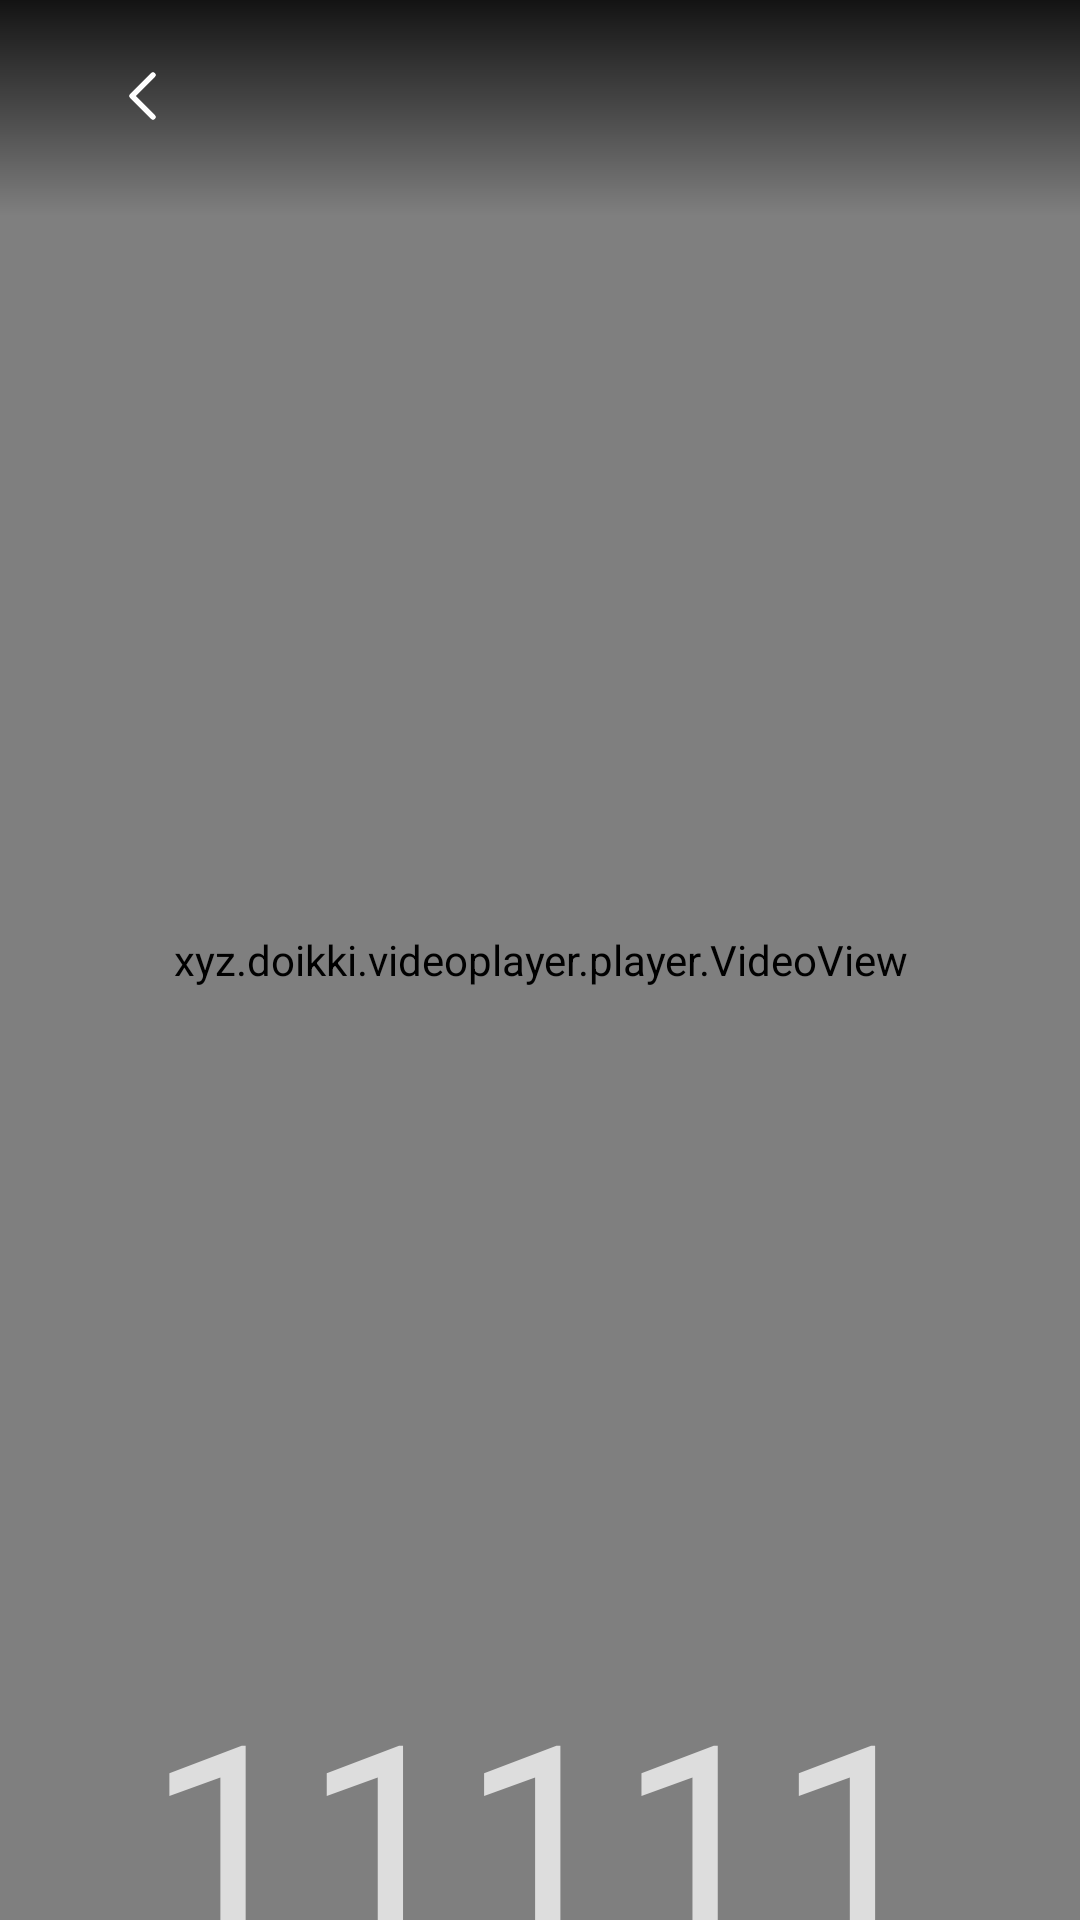

This screen was rendered from an Android layout file. Write that file and the resources it references.
<!-- AndroidManifest.xml: application theme AppTheme.NoActionBar -->
<!-- res/layout/activity_play_port.xml -->
<?xml version="1.0" encoding="utf-8"?>
<FrameLayout xmlns:android="http://schemas.android.com/apk/res/android"
    xmlns:tools="http://schemas.android.com/tools"
    android:layout_width="match_parent"
    android:layout_height="match_parent"
    android:background="@android:color/black">

    <xyz.doikki.videoplayer.player.VideoView
        android:id="@+id/mVideoView"
        android:layout_width="match_parent"
        android:layout_height="match_parent"
        android:focusable="true"
        android:focusableInTouchMode="true" />

    <ProgressBar
        android:id="@+id/play_loading"
        android:layout_width="@dimen/vs_50"
        android:layout_height="@dimen/vs_50"
        android:layout_gravity="center"
        android:indeterminateBehavior="repeat"
        android:indeterminateDrawable="@drawable/anim_loading"
        android:indeterminateOnly="true" />

    <ImageView
        android:id="@+id/play_load_error"
        android:layout_width="@dimen/vs_50"
        android:layout_height="@dimen/vs_50"
        android:layout_gravity="center"
        android:alpha="0.75"
        android:focusable="false"
        android:focusableInTouchMode="false"
        android:src="@drawable/icon_error"
        android:visibility="gone"
        tools:visibility="visible" />

    <TextView
        android:id="@+id/play_load_tip"
        android:layout_width="wrap_content"
        android:layout_height="wrap_content"
        android:layout_gravity="center"
        android:layout_marginTop="@dimen/vs_50"
        android:text="11111"
        android:textColor="@color/color_CCFFFFFF"
        android:textSize="@dimen/ts_16" />

    <include layout="@layout/player_top_bar" />
    
</FrameLayout>
<!-- res/layout/player_top_bar.xml (included above) -->
<?xml version="1.0" encoding="utf-8"?>
<LinearLayout xmlns:android="http://schemas.android.com/apk/res/android"
    android:id="@+id/player_top_bar" android:layout_width="match_parent" android:layout_height="wrap_content"
    android:layout_gravity="top" android:orientation="horizontal" android:gravity="center_vertical"
    android:background="@drawable/shape_player_top" android:paddingLeft="24dp" android:paddingRight="24dp"
    android:paddingTop="8dp" android:paddingBottom="16dp">
    <ImageButton android:id="@+id/player_back" style="@style/PlayerOverlayIcon"
        android:src="@drawable/ic_player_back" android:contentDescription="返回" />
    <TextView android:id="@+id/movie_name_tv" android:layout_width="0dp" android:layout_height="48dp"
        android:layout_weight="1" android:layout_marginLeft="8dp" android:layout_marginRight="20dp"
        android:gravity="center_vertical" android:maxLines="1" android:ellipsize="end"
        android:textSize="22sp" android:textColor="#FFFFFF" android:fontFamily="sans-serif-medium" />
    <TextView android:id="@+id/system_time_tv" android:layout_width="wrap_content" android:layout_height="48dp"
        android:gravity="center_vertical" android:fontFamily="sans-serif" android:textSize="18sp"
        android:textColor="#D9FFFFFF" android:singleLine="true" />
</LinearLayout>
<!-- resources referenced by this layout -->
<resources>
  <color name="color_CCFFFFFF">#BBFFFFFF</color>
  <dimen name="ts_16">16mm</dimen>
  <dimen name="vs_50">50mm</dimen>
  <!-- drawable ic_player_back (drawable) -->
  <?xml version="1.0" encoding="utf-8"?>
  <vector xmlns:android="http://schemas.android.com/apk/res/android" android:width="24dp" android:height="24dp" android:viewportWidth="24" android:viewportHeight="24">
      <path android:pathData="M15,5L8,12L15,19" android:fillColor="@android:color/transparent" android:strokeColor="#FFFFFF" android:strokeWidth="1.8" android:strokeLineCap="round" android:strokeLineJoin="round" />
  </vector>
  <!-- drawable shape_player_top (drawable) -->
  <?xml version="1.0" encoding="utf-8"?>
  <shape xmlns:android="http://schemas.android.com/apk/res/android">
      <gradient android:angle="270" android:startColor="#D9000000" android:centerColor="#70000000" android:endColor="#00000000" />
  </shape>
  <style name="PlayerOverlayIcon">
          <item name="android:layout_width">48dp</item>
          <item name="android:layout_height">48dp</item>
          <item name="android:padding">12dp</item>
          <item name="android:background">@drawable/selector_player_overlay</item>
          <item name="android:focusable">true</item>
          <item name="android:clickable">true</item>
          <item name="android:tint">#FFFFFF</item>
          <item name="android:scaleType">fitCenter</item>
      </style>
  <style name="AppTheme.NoActionBar">
          <item name="android:windowActionBar">false</item>
          <item name="android:windowNoTitle">true</item>
          <item name="windowActionBar">false</item>
          <item name="android:windowFullscreen">true</item>//全屏即无通知栏
          <item name="android:windowContentOverlay">@null</item>//是否有遮盖
          <item name="windowNoTitle">true</item>
          <item name="android:keepScreenOn">true</item>
          
          <item name="android:windowBackground">@drawable/app_bg</item>
      </style>
  <!-- drawable selector_player_overlay (drawable) -->
  <?xml version="1.0" encoding="utf-8"?>
  <selector xmlns:android="http://schemas.android.com/apk/res/android">
      <item android:state_focused="true">
          <shape>
              <corners android:radius="8dp" />
              <solid android:color="#33FFFFFF" />
              <stroke android:width="1.5dp" android:color="#A6FFFFFF" />
          </shape>
      </item>
      <item android:state_pressed="true">
          <shape>
              <corners android:radius="8dp" />
              <solid android:color="#4DFFFFFF" />
              <stroke android:width="1.5dp" android:color="#FFFFFF" />
          </shape>
      </item>
      <item>
          <shape>
              <corners android:radius="8dp" />
              <solid android:color="@android:color/transparent" />
          </shape>
      </item>
  </selector>
</resources>
